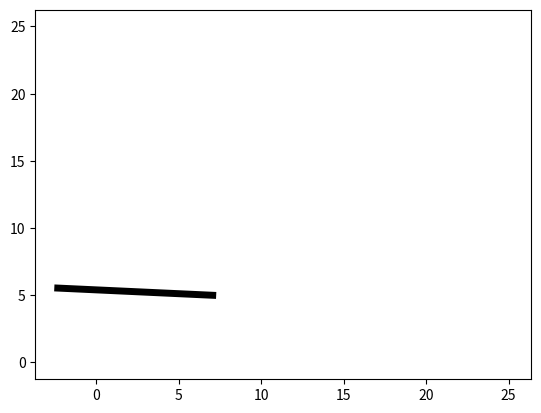

Generate this figure with matplotlib:
# -*- coding: utf-8 -*-
"""
Created on Fri Dec 20 12:25:06 2019

[redacted]
"""

import numpy as num
import matplotlib.pyplot as plt

#_______________________________________________________________________________________________________________________#
# Function to find the intersection of two circles, returns an array with two arrays having x amd y
    
def circle_intersection(f1 = 0, f2 = 0, o1 = 0, o2 = 0, l1 = 0, l2 = 0): 
    R = (f1**2 + f2**2)**(0.5)
    
    x_cor = f1 - o1
    y_cor = f2 - o2
    
    
    rot1 = (l1**2 - l2**2 + R**2)/(2*R)
    rot2 = (l1**2 - rot1**2)**0.5
    
    x = ((rot1/R) * (x_cor)) + ((rot2/R) * (y_cor)) + o1
    y = ((rot1/R) * (y_cor)) - ((rot2/R) * (x_cor)) + o2
    
    value1 = []
    value1.append(x)
    value1.append(y)
    
    x = ((rot1/R) * (x_cor)) - ((rot2/R) * (y_cor)) + o1
    y = ((rot1/R) * (y_cor)) + ((rot2/R) * (x_cor)) + o2

    value2 = []
    value2.append(x)
    value2.append(y)
    
    values = []
    
    values.append(value1)
    values.append(value2)
    
    return values
#_______________________________________________________________________________________________________________________#
# Function to create a line
    
def generate_line(point_1 , point_2 ):
    if (point_2[0] - point_1[0]) != 0:
        slope = (point_2[1] - point_1[1])/(point_2[0] - point_1[0])
    else:
        slope = 1000000 #effectively infinity
    constant = -1*slope*point_1[0] + point_1[1]
    line = []
    line.append(slope)
    line.append(constant)
    return line
#_______________________________________________________________________________________________________________________#
# Function to find angle between two lines
def ang_between_lines(line1, line2):
    return(num.arctan((line1[0] - line2[0])/(1 + (line1[0]*line2[0]))))
    
#_______________________________________________________________________________________________________________________#
# Function to find the angle of the servos 
def extension(X_cord, Y_cord, target_X, target_Y ,f_length, b_length):
    
    values = circle_intersection(target_X, target_Y, 0, 0, f_length, b_length)
    
    optimal_point = []
    min_distance = 10000000
    print("points")
    for value in values:
        print(value)
        distance = (((value[0] - X_cord)**2)+((value[1] - Y_cord)**2))**0.5
        if distance <= min_distance:
            optimal_point = value
        
    print("optimal point:\n", optimal_point)
    origin = [0,0]
    target_point = [target_X, target_Y]
    
    
    plt.scatter(0,0, color = "white") #to define the boundaries of the graph
    plt.scatter(25,25, color = "white")
    plt.scatter(0,25, color = "white")
    plt.scatter(25,0, color = "white")
    
    x_values_bicep = [origin[0],optimal_point[0]]
    y_values_bicep = [origin[1],optimal_point[1]]
    
    #plt.plot(x_values_bicep,y_values_bicep, color = "black", linewidth = 5)
    
    x_values_forearm = [optimal_point[0],target_point[0]]
    y_values_forearm = [optimal_point[1],target_point[1]]
    
    plt.plot(x_values_forearm,y_values_forearm, color = "black", linewidth = 5)
    
    
    #plt.scatter(origin[0],origin[1], color = "black", s = 250,  marker = "s")
    #plt.scatter(target_point[0],target_point[1], color = "red", s = 200, marker = 9)
    #plt.scatter( optimal_point[0], optimal_point[1], color = "red", s= 100, marker = "s")
    plt.show()
    
    bicep_line = generate_line(origin, optimal_point)
    forearm_line = generate_line(optimal_point, target_point)
    
    x_axis = [0,0]
    
    angles = []

    shoulder_angle = ang_between_lines(x_axis,bicep_line)
    elbow_angle = ang_between_lines(forearm_line, bicep_line)
    
    angles.append(shoulder_angle)
    angles.append(elbow_angle)
    
    return(angles)
        
        
    

#_______________________________________________________________________________________________________________________#
# Main Function

def Inverse_kinematics(final_x, final_y, final_z, init_x, init_y, init_z):
    
    
    check_bounds = (final_x**2) + (final_y**2) + (final_z**2)
    check_floor  = bool(final_z > 0)
    
    
    f_length = 9.4
    b_length = 6
    base_size = abs(f_length - b_length)
    
    
    reach = (f_length + b_length)**2
    
    if check_bounds > base_size and check_bounds < reach and check_floor and final_y >= 0:
    
        
        base_x = 0
        base_y = 0
        base_z = 0
        angles = []
        
        R_init = (((init_x - base_x)**2)+((init_y - base_y)**2))**0.5
        R_fin = (((final_x - base_x)**2)+((final_y - base_y)**2))**0.5
        theta = num.arctan((final_y - base_y)/(final_x - base_x))
        Z_init = init_z - base_z
        Z_fin = final_z - base_z
        
        
        angles = extension(R_init, Z_init, R_fin, Z_fin, b_length, f_length)
        
        servo_angle_1 = (theta/3.14)*180 
        
        if servo_angle_1 < 0:
            
                servo_angle_1 = 180 + servo_angle_1
            
        else:
            
                servo_angle_1 = servo_angle_1
            
            
            
        servo_angle_2 = (angles[0]/3.14)*180 
        
        if servo_angle_2 < 0:
            
                servo_angle_2 = 180 + servo_angle_2
            
        else:
            
                servo_angle_2 = servo_angle_2
            
        servo_angle_2 = 180 - servo_angle_2
        
        servo_angle_3 = (angles[1]/3.14)*180 
        
        if servo_angle_3 < 0:
            
                servo_angle_3 = 180 + servo_angle_3
            
        else:
            
                servo_angle_3 = servo_angle_3
            
            
            
        
        print("servo 1's angle is", servo_angle_1)
        print("servo 2's angle is", servo_angle_2)
        print("servo 3's angle is", servo_angle_3)
    
    elif check_bounds < base_size:
        print("Action terminated, collision with base")
    
    elif check_bounds > reach or final_y < 0:
        print("Action terminated, not enough reach")
    
    elif check_floor == 0:
        print("Action terminated, collision with floor")
    else:
        print("Unknown error, please terminate the program")
  
Inverse_kinematics(5,5,5,5,5,5)

